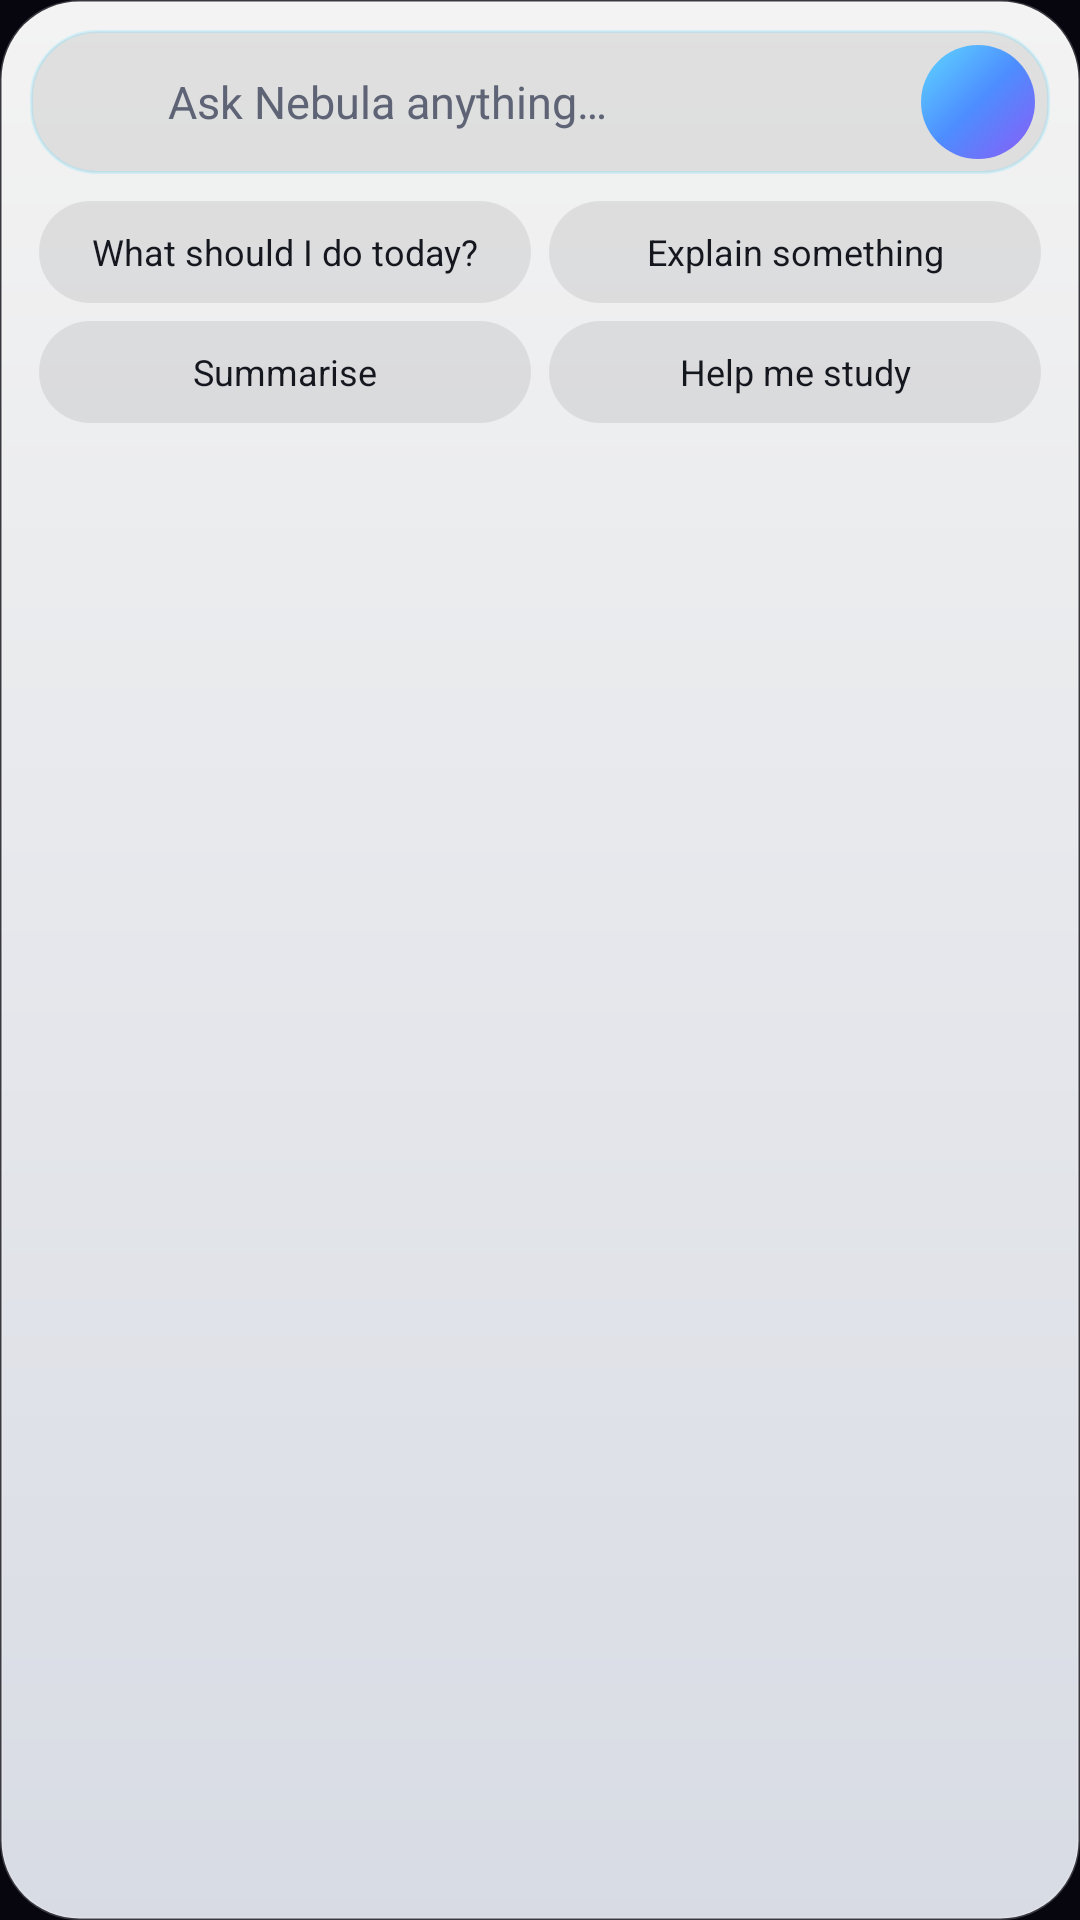

Reconstruct the res/layout file that produces this screen, plus the resources it refers to.
<!-- AndroidManifest.xml: application theme Theme.Nebula -->
<!-- res/layout/widget_ask_large.xml -->
<LinearLayout xmlns:android="http://schemas.android.com/apk/res/android" android:id="@+id/w_root" android:layout_width="match_parent" android:layout_height="match_parent" android:background="@drawable/w_glass" android:orientation="vertical" android:padding="10dp">
    <LinearLayout android:id="@+id/w_field" android:layout_width="match_parent" android:layout_height="48dp" android:background="@drawable/w_field" android:orientation="horizontal" android:gravity="center_vertical" android:paddingStart="12dp" android:paddingEnd="5dp">
        <ImageView android:layout_width="24dp" android:layout_height="24dp" android:src="@mipmap/ic_launcher" android:contentDescription="Nebula"/>
        <TextView android:layout_width="0dp" android:layout_weight="1" android:layout_height="wrap_content" android:layout_marginStart="10dp" android:text="Ask Nebula anything…" android:textColor="@color/w_dim" android:textSize="15sp" android:maxLines="1"/>
        <FrameLayout android:id="@+id/w_mic" android:layout_width="38dp" android:layout_height="38dp" android:background="@drawable/w_orb">
            <ImageView android:layout_width="20dp" android:layout_height="20dp" android:layout_gravity="center" android:src="@drawable/ic_w_mic_white" android:contentDescription="Talk"/>
        </FrameLayout>
    </LinearLayout>
    <LinearLayout android:layout_width="match_parent" android:layout_height="wrap_content" android:orientation="horizontal" android:layout_marginTop="6dp">
        <TextView android:id="@+id/w_chip1" android:layout_width="0dp" android:layout_weight="1" android:layout_height="34dp" android:layout_margin="3dp" android:background="@drawable/w_chip" android:gravity="center" android:text="What should I do today?" android:textColor="@color/w_text" android:textSize="12sp" android:maxLines="1" android:ellipsize="end" android:paddingStart="8dp" android:paddingEnd="8dp"/>
        <TextView android:id="@+id/w_chip2" android:layout_width="0dp" android:layout_weight="1" android:layout_height="34dp" android:layout_margin="3dp" android:background="@drawable/w_chip" android:gravity="center" android:text="Explain something" android:textColor="@color/w_text" android:textSize="12sp" android:maxLines="1" android:ellipsize="end" android:paddingStart="8dp" android:paddingEnd="8dp"/>
    </LinearLayout>
    <LinearLayout android:layout_width="match_parent" android:layout_height="wrap_content" android:orientation="horizontal">
        <TextView android:id="@+id/w_chip3" android:layout_width="0dp" android:layout_weight="1" android:layout_height="34dp" android:layout_margin="3dp" android:background="@drawable/w_chip" android:gravity="center" android:text="Summarise" android:textColor="@color/w_text" android:textSize="12sp" android:maxLines="1" android:ellipsize="end" android:paddingStart="8dp" android:paddingEnd="8dp"/>
        <TextView android:id="@+id/w_chip4" android:layout_width="0dp" android:layout_weight="1" android:layout_height="34dp" android:layout_margin="3dp" android:background="@drawable/w_chip" android:gravity="center" android:text="Help me study" android:textColor="@color/w_text" android:textSize="12sp" android:maxLines="1" android:ellipsize="end" android:paddingStart="8dp" android:paddingEnd="8dp"/>
    </LinearLayout>
</LinearLayout>
<!-- resources referenced by this layout -->
<resources>
  <color name="w_dim">#5E6475</color>
  <color name="w_text">#15171F</color>
  <!-- drawable w_chip (drawable) -->
  <shape xmlns:android="http://schemas.android.com/apk/res/android" android:shape="rectangle">
      <corners android:radius="18dp"/><solid android:color="@color/w_chip"/>
  </shape>
  <!-- drawable w_field (drawable) -->
  <shape xmlns:android="http://schemas.android.com/apk/res/android" android:shape="rectangle">
      <corners android:radius="22dp"/><solid android:color="@color/w_chip"/><stroke android:width="1dp" android:color="#334DD6FF"/>
  </shape>
  <!-- drawable w_glass (drawable) -->
  <shape xmlns:android="http://schemas.android.com/apk/res/android" android:shape="rectangle">
      <corners android:radius="26dp"/>
      <gradient android:angle="270" android:startColor="#F2FFFFFF" android:endColor="#E6EEF2FA"/>
      <stroke android:width="1dp" android:color="#33FFFFFF"/>
  </shape>
  <!-- drawable w_orb (drawable) -->
  <shape xmlns:android="http://schemas.android.com/apk/res/android" android:shape="oval">
      <gradient android:angle="315" android:startColor="#5FD8FF" android:centerColor="#4D8DFF" android:endColor="#8B5CF6"/>
  </shape>
  <!-- mipmap ic_launcher (mipmap-anydpi-v26) -->
  <?xml version="1.0" encoding="utf-8"?>
  <adaptive-icon xmlns:android="http://schemas.android.com/apk/res/android">
      <background android:drawable="@color/nebula_icon_bg" />
      <foreground android:drawable="@drawable/ic_launcher_foreground" />
      <monochrome android:drawable="@drawable/ic_launcher_foreground" />
  </adaptive-icon>
  <style name="Theme.Nebula" parent="android:Theme.Material.NoActionBar">
          <item name="android:windowBackground">@color/nebula_void</item>
          <item name="android:statusBarColor">@android:color/transparent</item>
          <item name="android:navigationBarColor">@android:color/transparent</item>
          <item name="android:windowLightStatusBar">false</item>
      </style>
  <color name="w_chip">#14000000</color>
  <color name="nebula_icon_bg">#FF1C1A18</color>
  <!-- drawable ic_launcher_foreground (drawable) -->
  <?xml version="1.0" encoding="utf-8"?>
  <vector xmlns:android="http://schemas.android.com/apk/res/android"
      xmlns:aapt="http://schemas.android.com/aapt"
      android:width="108dp"
      android:height="108dp"
      android:viewportWidth="108"
      android:viewportHeight="108">
  
      <path android:pathData="M54,54m-20,0a20,20 0,1 1,40 0a20,20 0,1 1,-40 0">
          <aapt:attr name="android:fillColor">
              <gradient
                  android:type="radial"
                  android:centerX="48"
                  android:centerY="47"
                  android:gradientRadius="26">
                  <item android:offset="0" android:color="#FFFFF1C9" />
                  <item android:offset="0.35" android:color="#FFFFC23D" />
                  <item android:offset="0.75" android:color="#FFE8531E" />
                  <item android:offset="1" android:color="#FFA8231A" />
              </gradient>
          </aapt:attr>
      </path>
  
      <path
          android:pathData="M23,54a31,9 0,1 1,62 0a31,9 0,1 1,-62 0"
          android:strokeWidth="2.2"
          android:strokeColor="#B3FFFFFF"
          android:fillColor="#00000000" />
  </vector>
  <color name="nebula_void">#FF07060F</color>
</resources>
